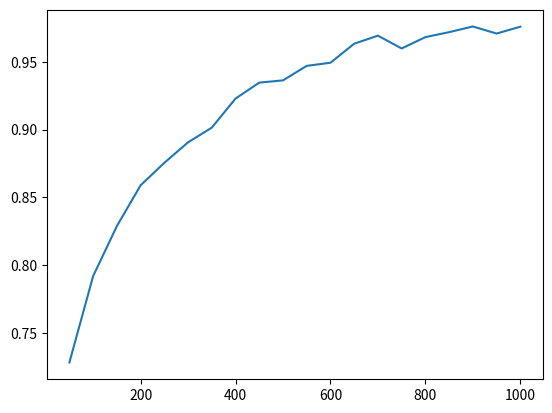

Recreate this plot in Python.
from matplotlib import pyplot as plt

# ACC = [0.9864864864864865, 0.9459459459459459, 0.9459459459459459, 0.972972972972973, 0.8783783783783784, 0.9459459459459459, 0.9324324324324325, 0.9459459459459459, 0.8918918918918919, 0.9324324324324325, 0.918918918918919, 0.9594594594594594, 0.918918918918919, 0.9054054054054054, 0.918918918918919, 0.9054054054054054, 0.9324324324324325, 0.9054054054054054, 0.8918918918918919, 0.918918918918919, 0.918918918918919, 0.9594594594594594, 0.918918918918919, 0.9324324324324325, 0.9324324324324325, 0.9594594594594594, 0.9459459459459459, 0.9054054054054054, 0.9324324324324325, 0.9324324324324325, 0.8918918918918919, 0.918918918918919, 0.9594594594594594, 0.9324324324324325, 0.918918918918919, 0.918918918918919, 0.9459459459459459, 0.9864864864864865, 0.9459459459459459, 0.918918918918919, 0.972972972972973, 0.9459459459459459, 0.9054054054054054, 0.9459459459459459, 0.9324324324324325, 0.972972972972973, 0.8783783783783784, 0.9324324324324325, 0.9594594594594594, 0.9459459459459459, 0.9054054054054054, 0.9459459459459459, 0.9594594594594594, 0.9459459459459459, 0.9324324324324325, 0.9459459459459459, 0.9324324324324325, 0.9324324324324325, 0.8918918918918919, 0.9864864864864865, 0.972972972972973, 0.918918918918919, 0.9594594594594594, 0.9594594594594594, 0.9324324324324325, 0.8918918918918919, 0.9324324324324325, 0.9054054054054054, 0.9594594594594594, 0.9054054054054054, 0.972972972972973, 0.9324324324324325, 0.9459459459459459, 0.9324324324324325, 0.9459459459459459, 0.9594594594594594, 0.9594594594594594, 0.9459459459459459, 0.918918918918919, 0.9324324324324325, 0.9459459459459459, 0.8918918918918919, 0.918918918918919, 0.9459459459459459, 0.9324324324324325, 0.918918918918919, 0.8648648648648649, 0.918918918918919, 0.9459459459459459, 0.9054054054054054, 0.918918918918919, 0.972972972972973, 0.9054054054054054, 0.9594594594594594, 0.918918918918919, 0.918918918918919, 0.9054054054054054, 0.8918918918918919, 0.9594594594594594, 0.9324324324324325]
# SAL = [1.0, 0.9459459459459459, 0.8918918918918919, 0.972972972972973, 0.8918918918918919, 0.972972972972973, 0.9459459459459459, 0.972972972972973, 0.8918918918918919, 0.918918918918919, 0.972972972972973, 1.0, 0.9459459459459459, 0.972972972972973, 0.9459459459459459, 0.918918918918919, 0.9459459459459459, 0.918918918918919, 0.8918918918918919, 0.972972972972973, 1.0, 0.972972972972973, 0.9459459459459459, 0.972972972972973, 0.9459459459459459, 0.972972972972973, 0.918918918918919, 0.8648648648648649, 0.9459459459459459, 0.918918918918919, 0.918918918918919, 0.8918918918918919, 1.0, 0.8918918918918919, 0.972972972972973, 0.9459459459459459, 0.918918918918919, 1.0, 1.0, 0.9459459459459459, 1.0, 0.918918918918919, 0.9459459459459459, 0.9459459459459459, 0.9459459459459459, 0.972972972972973, 0.8648648648648649, 0.972972972972973, 1.0, 0.972972972972973, 0.918918918918919, 0.972972972972973, 0.9459459459459459, 0.9459459459459459, 0.9459459459459459, 0.972972972972973, 0.972972972972973, 0.972972972972973, 0.9459459459459459, 1.0, 0.972972972972973, 0.9459459459459459, 1.0, 0.972972972972973, 0.972972972972973, 0.9459459459459459, 0.9459459459459459, 1.0, 0.972972972972973, 0.8918918918918919, 0.972972972972973, 0.972972972972973, 0.972972972972973, 0.9459459459459459, 0.972972972972973, 0.972972972972973, 0.972972972972973, 0.918918918918919, 0.972972972972973, 0.972972972972973, 0.9459459459459459, 0.972972972972973, 0.972972972972973, 0.9459459459459459, 0.972972972972973, 0.8918918918918919, 0.8918918918918919, 0.9459459459459459, 0.972972972972973, 0.9459459459459459, 0.918918918918919, 1.0, 0.9459459459459459, 0.972972972972973, 0.918918918918919, 1.0, 0.9459459459459459, 0.8918918918918919, 1.0, 1.0]
# SUS = [0.972972972972973, 0.9459459459459459, 1.0, 0.972972972972973, 0.8648648648648649, 0.918918918918919, 0.918918918918919, 0.918918918918919, 0.8918918918918919, 0.9459459459459459, 0.8648648648648649, 0.918918918918919, 0.8918918918918919, 0.8378378378378378, 0.8918918918918919, 0.8918918918918919, 0.918918918918919, 0.8918918918918919, 0.8918918918918919, 0.8648648648648649, 0.8378378378378378, 0.9459459459459459, 0.8918918918918919, 0.8918918918918919, 0.918918918918919, 0.9459459459459459, 0.972972972972973, 0.9459459459459459, 0.918918918918919, 0.9459459459459459, 0.8648648648648649, 0.9459459459459459, 0.918918918918919, 0.972972972972973, 0.8648648648648649, 0.8918918918918919, 0.972972972972973, 0.972972972972973, 0.8918918918918919, 0.8918918918918919, 0.9459459459459459, 0.972972972972973, 0.8648648648648649, 0.9459459459459459, 0.918918918918919, 0.972972972972973, 0.8918918918918919, 0.8918918918918919, 0.918918918918919, 0.918918918918919, 0.8918918918918919, 0.918918918918919, 0.972972972972973, 0.9459459459459459, 0.918918918918919, 0.918918918918919, 0.8918918918918919, 0.8918918918918919, 0.8378378378378378, 0.972972972972973, 0.972972972972973, 0.8918918918918919, 0.918918918918919, 0.9459459459459459, 0.8918918918918919, 0.8378378378378378, 0.918918918918919, 0.8108108108108109, 0.9459459459459459, 0.918918918918919, 0.972972972972973, 0.8918918918918919, 0.918918918918919, 0.918918918918919, 0.918918918918919, 0.9459459459459459, 0.9459459459459459, 0.972972972972973, 0.8648648648648649, 0.8918918918918919, 0.9459459459459459, 0.8108108108108109, 0.8648648648648649, 0.9459459459459459, 0.8918918918918919, 0.9459459459459459, 0.8378378378378378, 0.8918918918918919, 0.918918918918919, 0.8648648648648649, 0.918918918918919, 0.9459459459459459, 0.8648648648648649, 0.9459459459459459, 0.918918918918919, 0.8378378378378378, 0.8648648648648649, 0.8918918918918919, 0.918918918918919, 0.8648648648648649]


# print("prosek:", sum(ACC)/len(ACC))
# print("prosek sally:", sum(SAL)/len(SAL))
# print("prosek susan:", sum(SUS)/len(SUS))

prosek = [
    0.7284391891891892,
    0.792054054054054,
    0.8289024390243902,
    0.8589673913043478,
    0.8755405405405405,
    0.8906451612903226,
    0.9014622641509434,
    0.9228804347826087,
    0.9346341463414635,
    0.9362837837837839,
    0.9469852941176471,
    0.949274193548387,
    0.9633035714285714,
    0.9692307692307692,
    0.9598,
    0.9681521739130434,
    0.9718181818181819,
    0.976,
    0.9707894736842105,
    0.9758333333333333,
]


plt.plot(range(50,1050,50), prosek)
plt.show()
